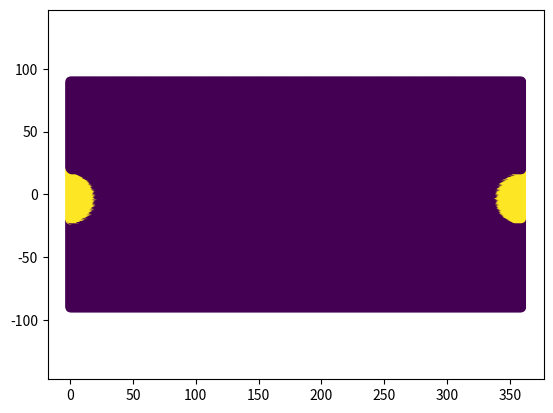

Reproduce this figure in Python.
import numpy as np
import matplotlib.pyplot as plt

def calculate_azimuth(lat1, lon1, lat2, lon2):
    lat1, lon1 = np.radians([lat1, lon1])
    lat2, lon2 = np.radians([lat2, lon2])
    d_lon = lon2 - lon1
    azimuth_rad = np.arctan2(
        np.sin(d_lon) * np.cos(lat2), 
        np.cos(lat1) * np.sin(lat2) - np.sin(lat1) * np.cos(lat2) * np.cos(d_lon)
    
    )
    return azimuth_rad


def angular_distance(lat1, lon1, lat2, lon2):
    lat1, lon1 = np.radians([lat1, lon1])
    lat2, lon2 = np.radians([lat2, lon2])
    angular_dust_rad = np.arccos(
        np.sin(lat1) * np.sin(lat2) + 
        np.cos(lon1 - lon2) * np.cos(lat1) * np.cos(lat2)
        )
    return angular_dust_rad


def angular_dist_cannon(lon_deg, lat_deg):
    lon, lat = np.radians([lon_deg, lat_deg])
    angular_dist_cannon_rad = np.arccos(np.cos(lon) *  np.cos(lat))
    return angular_dist_cannon_rad


def ellipse_distance(a, b, t):
    t = np.pi / 2 - t
    tan_squared_t = np.tan(t) ** 2
    a_squared = a ** 2
    b_squared = b ** 2
    x = np.sqrt(a_squared * b_squared / (b_squared + a_squared * tan_squared_t))
    y = np.sqrt(b_squared * a_squared * tan_squared_t / (b_squared + a_squared * tan_squared_t))
    return angular_dist_cannon(x, y)

def is_in_ellipse(az0, el0, az_width, el_width, roll, az_target, el_target, n_points=360):
    t = np.linspace(-np.pi, np.pi, n_points+1)
    ellipse_dist = ellipse_distance(az_width / 2, el_width / 2, t)
    roll_indices = int(roll / n_points* 360)
    ellipse_dist = np.roll(ellipse_dist, roll_indices)
    target_relativr_azimuth = calculate_azimuth(az0, el0, az_target, el_target)
    target_distance_req = np.interp(target_relativr_azimuth, t, ellipse_dist)
    target_angular_dist = angular_distance(az0, el0, az_target, el_target)
    return np.round(target_angular_dist, 6) <= np.round(target_distance_req, 6)


if __name__ == "__main__":
    n_points = 360
    az0, el0 = 0, 0  # in degrees
    res = 1
    az_range = np.arange(0, 360, res)
    el_range = np.arange(-90, 91, res)
    
    roll = 0
    az_width, el_width = 40, 40  # in degrees
    az_target, el_target = np.meshgrid(az_range, el_range)  # in degrees
    angular_dist = angular_dist_cannon(az_target, el_target)
    
    t = np.linspace(-np.pi, np.pi, n_points+1)
    ellipse_dist = ellipse_distance(az_width / 2, el_width / 2, t)
    roll_indices = int(roll / n_points* 360)
    ellipse_dist = np.roll(ellipse_dist, roll_indices)
    target_relative_az = calculate_azimuth(az0, el0, az_target, el_target)
    target_distance_req = np.interp(target_relative_az, t, ellipse_dist)
    angular_dist = angular_distance(az0, el0, az_target, el_target)
    is_in = np.round(angular_dist, 6) <= np.round(target_distance_req, 6)
    
    plt.scatter(az_target, el_target, c=is_in)
    plt.axis('equal')
    
